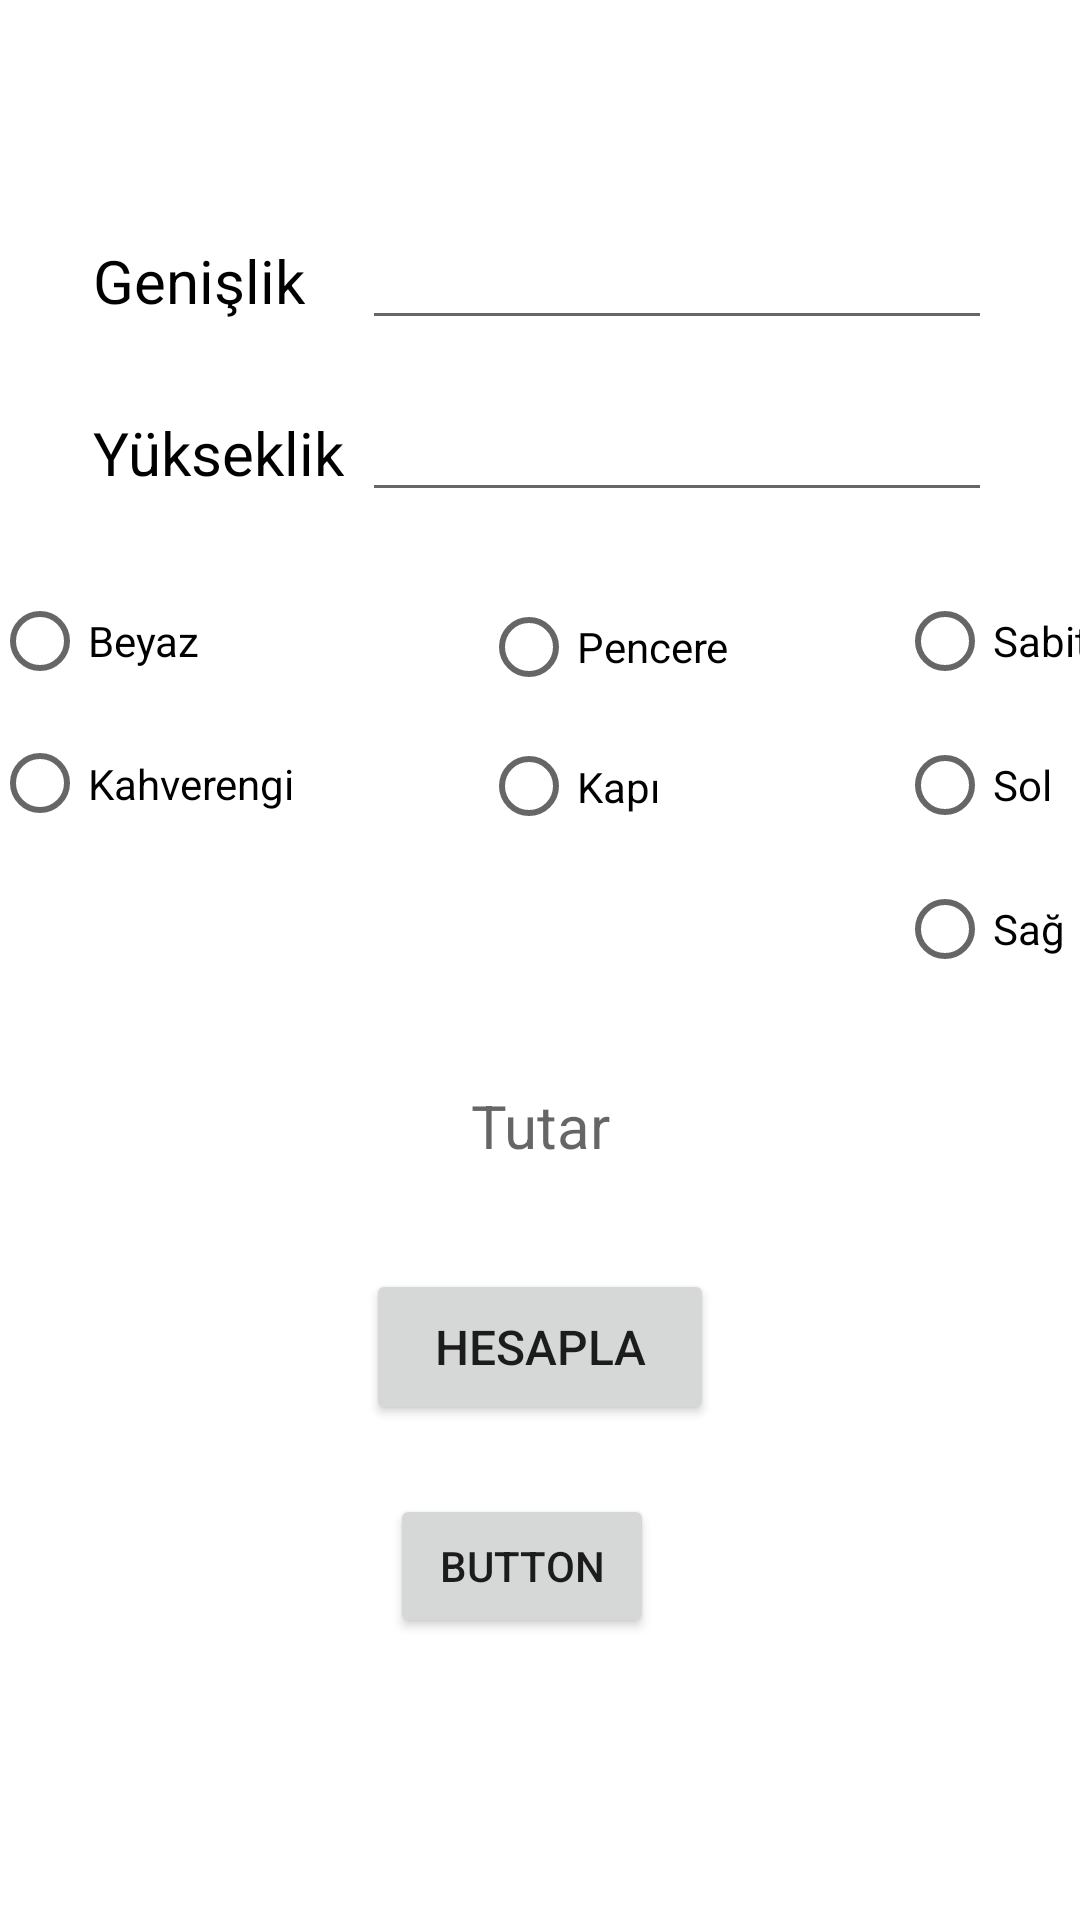

Android layout source for this screen:
<!-- AndroidManifest.xml: application theme Theme.Sineklik -->
<!-- res/layout/activity_main.xml -->
<?xml version="1.0" encoding="utf-8"?>
<androidx.constraintlayout.widget.ConstraintLayout xmlns:android="http://schemas.android.com/apk/res/android"
    xmlns:app="http://schemas.android.com/apk/res-auto"
    xmlns:tools="http://schemas.android.com/tools"
    android:layout_width="match_parent"
    android:layout_height="match_parent"
    tools:context=".MainActivity">

    <TextView
        android:id="@+id/textView2"
        android:layout_width="wrap_content"
        android:layout_height="wrap_content"
        android:layout_marginStart="31dp"
        android:text="Genişlik"
        android:textColor="@color/black"
        android:textSize="20sp"
        app:layout_constraintBaseline_toBaselineOf="@+id/genislik"
        app:layout_constraintStart_toStartOf="parent" />

    <TextView
        android:id="@+id/textView"
        android:layout_width="wrap_content"
        android:layout_height="wrap_content"
        android:layout_marginStart="31dp"
        android:text="Yükseklik"
        android:textColor="@color/black"
        android:textSize="20sp"
        app:layout_constraintBaseline_toBaselineOf="@+id/yukseklik"
        app:layout_constraintStart_toStartOf="parent" />

    <EditText
        android:id="@+id/yukseklik"
        android:layout_width="wrap_content"
        android:layout_height="wrap_content"
        android:layout_marginStart="6dp"
        android:layout_marginTop="16dp"
        android:ems="10"
        android:inputType="number"
        app:layout_constraintStart_toEndOf="@+id/textView"
        app:layout_constraintTop_toBottomOf="@+id/genislik" />

    <EditText
        android:id="@+id/genislik"
        android:layout_width="wrap_content"
        android:layout_height="wrap_content"
        android:layout_marginTop="72dp"
        android:ems="10"
        android:inputType="number"
        app:layout_constraintStart_toStartOf="@+id/yukseklik"
        app:layout_constraintTop_toTopOf="parent" />

    <TextView
        android:id="@+id/resultText"
        android:layout_width="199dp"
        android:layout_height="46dp"
        android:layout_marginTop="212dp"
        android:layout_marginBottom="212dp"
        android:hint="Tutar"
        android:textAlignment="center"
        android:textSize="20sp"
        app:layout_constraintBottom_toBottomOf="parent"
        app:layout_constraintEnd_toEndOf="parent"
        app:layout_constraintStart_toStartOf="parent"
        app:layout_constraintTop_toTopOf="@+id/yukseklik" />

    <Button
        android:id="@+id/button"
        android:layout_width="116dp"
        android:layout_height="52dp"
        android:layout_marginTop="6dp"
        android:layout_marginBottom="14dp"
        android:onClick="result"
        android:text="Hesapla"
        android:textSize="16sp"
        app:layout_constraintBottom_toTopOf="@+id/button3"
        app:layout_constraintEnd_toEndOf="parent"
        app:layout_constraintStart_toStartOf="parent"
        app:layout_constraintTop_toBottomOf="@+id/resultText" />

    <Button
        android:id="@+id/button3"
        android:layout_width="wrap_content"
        android:layout_height="wrap_content"
        android:layout_marginStart="8dp"
        android:layout_marginBottom="94dp"
        android:onClick="changeScreen"
        android:text="Button"
        app:layout_constraintBottom_toBottomOf="parent"
        app:layout_constraintStart_toStartOf="@+id/button" />

    <RadioGroup
        android:id="@+id/buttonGroup1"
        android:layout_width="104dp"
        android:layout_height="95dp"
        android:layout_marginStart="16dp"
        android:layout_marginEnd="59dp"
        app:layout_constraintBottom_toBottomOf="@+id/buttonGroup2"
        app:layout_constraintEnd_toStartOf="@+id/buttonGroup2"
        app:layout_constraintStart_toStartOf="parent"
        app:layout_constraintTop_toTopOf="@+id/radioGroup">

        <RadioButton
            android:id="@+id/beyazText"
            android:layout_width="match_parent"
            android:layout_height="wrap_content"
            android:text="Beyaz" />

        <RadioButton
            android:id="@+id/kahveText"
            android:layout_width="match_parent"
            android:layout_height="wrap_content"
            android:text="Kahverengi" />
    </RadioGroup>

    <RadioGroup
        android:id="@+id/buttonGroup2"
        android:layout_width="wrap_content"
        android:layout_height="93dp"
        android:layout_marginTop="21dp"
        android:layout_marginEnd="56dp"
        app:layout_constraintEnd_toStartOf="@+id/radioGroup"
        app:layout_constraintStart_toEndOf="@+id/buttonGroup1"
        app:layout_constraintTop_toBottomOf="@+id/yukseklik">

        <RadioButton
            android:id="@+id/pencereText"
            android:layout_width="match_parent"
            android:layout_height="wrap_content"
            android:text="Pencere" />

        <RadioButton
            android:id="@+id/kapiText"
            android:layout_width="match_parent"
            android:layout_height="wrap_content"
            android:text="Kapı" />
    </RadioGroup>

    <RadioGroup
        android:id="@+id/radioGroup"
        android:layout_width="wrap_content"
        android:layout_height="wrap_content"
        android:layout_marginTop="19dp"
        android:layout_marginEnd="16dp"
        app:layout_constraintEnd_toEndOf="parent"
        app:layout_constraintStart_toEndOf="@+id/buttonGroup2"
        app:layout_constraintTop_toBottomOf="@+id/yukseklik">

        <RadioButton
            android:id="@+id/radioButton5"
            android:layout_width="wrap_content"
            android:layout_height="wrap_content"
            android:text="Sabit" />

        <RadioButton
            android:id="@+id/radioButton4"
            android:layout_width="match_parent"
            android:layout_height="wrap_content"
            android:text="Sol" />

        <RadioButton
            android:id="@+id/radioButton3"
            android:layout_width="match_parent"
            android:layout_height="wrap_content"
            android:text="Sağ" />
    </RadioGroup>

</androidx.constraintlayout.widget.ConstraintLayout>
<!-- resources referenced by this layout -->
<resources>
  <style name="Theme.Sineklik" parent="Theme.MaterialComponents.DayNight.DarkActionBar">
          
          <item name="colorPrimary">@color/purple_500</item>
          <item name="colorPrimaryVariant">@color/purple_700</item>
          <item name="colorOnPrimary">@color/white</item>
          
          <item name="colorSecondary">@color/teal_200</item>
          <item name="colorSecondaryVariant">@color/teal_700</item>
          <item name="colorOnSecondary">@color/black</item>
          
          <item name="android:statusBarColor" tools:targetApi="l">?attr/colorPrimaryVariant</item>
          
      </style>
  <!-- not gathered from this repository: default colours our renderer supplied (Android Studio template values) -->
  <color name="purple_500">#FF6200EE</color>
  <color name="purple_700">#FF3700B3</color>
  <color name="teal_200">#FF03DAC5</color>
  <color name="teal_700">#FF018786</color>
  <color name="black">#FF000000</color>
  <color name="white">#FFFFFFFF</color>
</resources>
